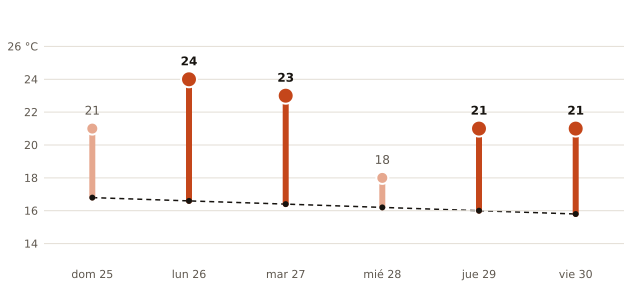

The table this chart was drawn from, first rows:
fecha, máxima_prevista_C, máxima_normal_1991_2020_C
2026-10-25, 21, 16.8
2026-10-26, 24, 16.6
2026-10-27, 23, 16.4
2026-10-28, 18, 16.2
2026-10-29, 21, 16.0
2026-10-30, 21, 15.8
